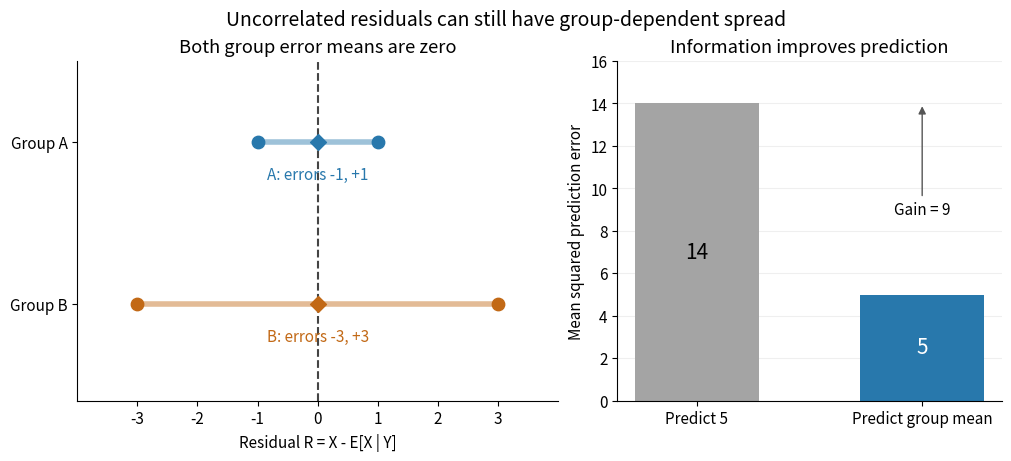

Write Python code to recreate this figure.
"""Show exact conditional-mean residuals; tested on Python 3.14."""

from fractions import Fraction
from pathlib import Path

import matplotlib.pyplot as plt
import numpy as np


def main():
    outcomes = [Fraction(x) for x in (1, 3, 5, 11)]
    means = [Fraction(x) for x in (2, 2, 8, 8)]
    residuals = [x - m for x, m in zip(outcomes, means)]
    overall = sum(outcomes) / 4
    centered = [m - overall for m in means]
    products = [r * m for r, m in zip(residuals, centered)]
    mse = sum(r * r for r in residuals) / 4
    baseline = sum((x - overall) ** 2 for x in outcomes) / 4
    assert residuals == [-1, 1, -3, 3] and sum(residuals) == 0
    assert sum(residuals[:2]) == sum(residuals[2:]) == 0
    assert products == [3, -3, -9, 9] and sum(products) == 0
    assert mse == 5 and baseline == 14
    # Unequal weights: the four probabilities are 3/8, 3/8, 1/8, 1/8.
    weights = [Fraction(3, 8), Fraction(3, 8), Fraction(1, 8), Fraction(1, 8)]
    shifted_mean = sum(p * x for p, x in zip(weights, outcomes))
    shifted_within = sum(p * r * r for p, r in zip(weights, residuals))
    shifted_between = sum(p * (m - shifted_mean) ** 2 for p, m in zip(weights, means))
    shifted_total = sum(p * (x - shifted_mean) ** 2 for p, x in zip(weights, outcomes))
    assert shifted_mean == Fraction(7, 2) and shifted_within == 3
    assert shifted_between == Fraction(27, 4) and shifted_total == Fraction(39, 4)
    assert shifted_within + shifted_between == shifted_total
    print(f'residuals={residuals}; cross products={products}; covariance=0; '
          f'MSE={mse}, baseline={baseline}; unequal weights: '
          f'mean={shifted_mean}, within={shifted_within}, '
          f'between={shifted_between}, total={shifted_total}')

    plt.rcParams.update({'font.size': 11, 'axes.spines.top': False,
                         'axes.spines.right': False})
    blue, orange = '#2878ac', '#c26916'
    fig, (ax, errors) = plt.subplots(1, 2, figsize=(10, 4.5), layout='constrained',
                                    gridspec_kw={'width_ratios': [1.25, 1]},
                                    facecolor='white')
    for y, rs, color, label in ((1, residuals[:2], blue, 'A: errors -1, +1'),
                               (0, residuals[2:], orange, 'B: errors -3, +3')):
        values = list(map(float, rs))
        ax.plot(values, [y, y], color=color, lw=4, alpha=.45)
        ax.scatter(values, [y, y], color=color, s=80, zorder=3)
        ax.scatter(0, y, color=color, marker='D', s=65, zorder=4)
        ax.text(0, y - .23, label, ha='center', color=color)
    ax.axvline(0, color='#444444', ls='--', lw=1.5)
    ax.set(xlim=(-4, 4), ylim=(-.6, 1.5), xticks=np.arange(-3, 4),
           yticks=[0, 1], yticklabels=['Group B', 'Group A'],
           xlabel='Residual R = X - E[X | Y]', title='Both group error means are zero')
    errors.bar([0, 1], [float(baseline), float(mse)], width=.55,
               color=['#a4a4a4', blue])
    errors.text(0, 7, '14', ha='center', va='center', fontsize=15)
    errors.text(1, 2.5, '5', ha='center', va='center', color='white', fontsize=15)
    errors.annotate('Gain = 9', xy=(1, 14), xytext=(1, 9), ha='center', va='center',
                    arrowprops={'arrowstyle': '-|>', 'color': '#555555'})
    errors.set(xticks=[0, 1], xticklabels=['Predict 5', 'Predict group mean'],
               ylim=(0, 16), ylabel='Mean squared prediction error',
               title='Information improves prediction')
    errors.set_axisbelow(True)
    errors.yaxis.grid(alpha=.2)
    fig.suptitle('Uncorrelated residuals can still have group-dependent spread', fontsize=14)
    fig.savefig(Path.cwd() / 'conditional-mean-residual.png', dpi=120,
                facecolor='white', transparent=False)
    plt.close(fig)


if __name__ == '__main__':
    main()
